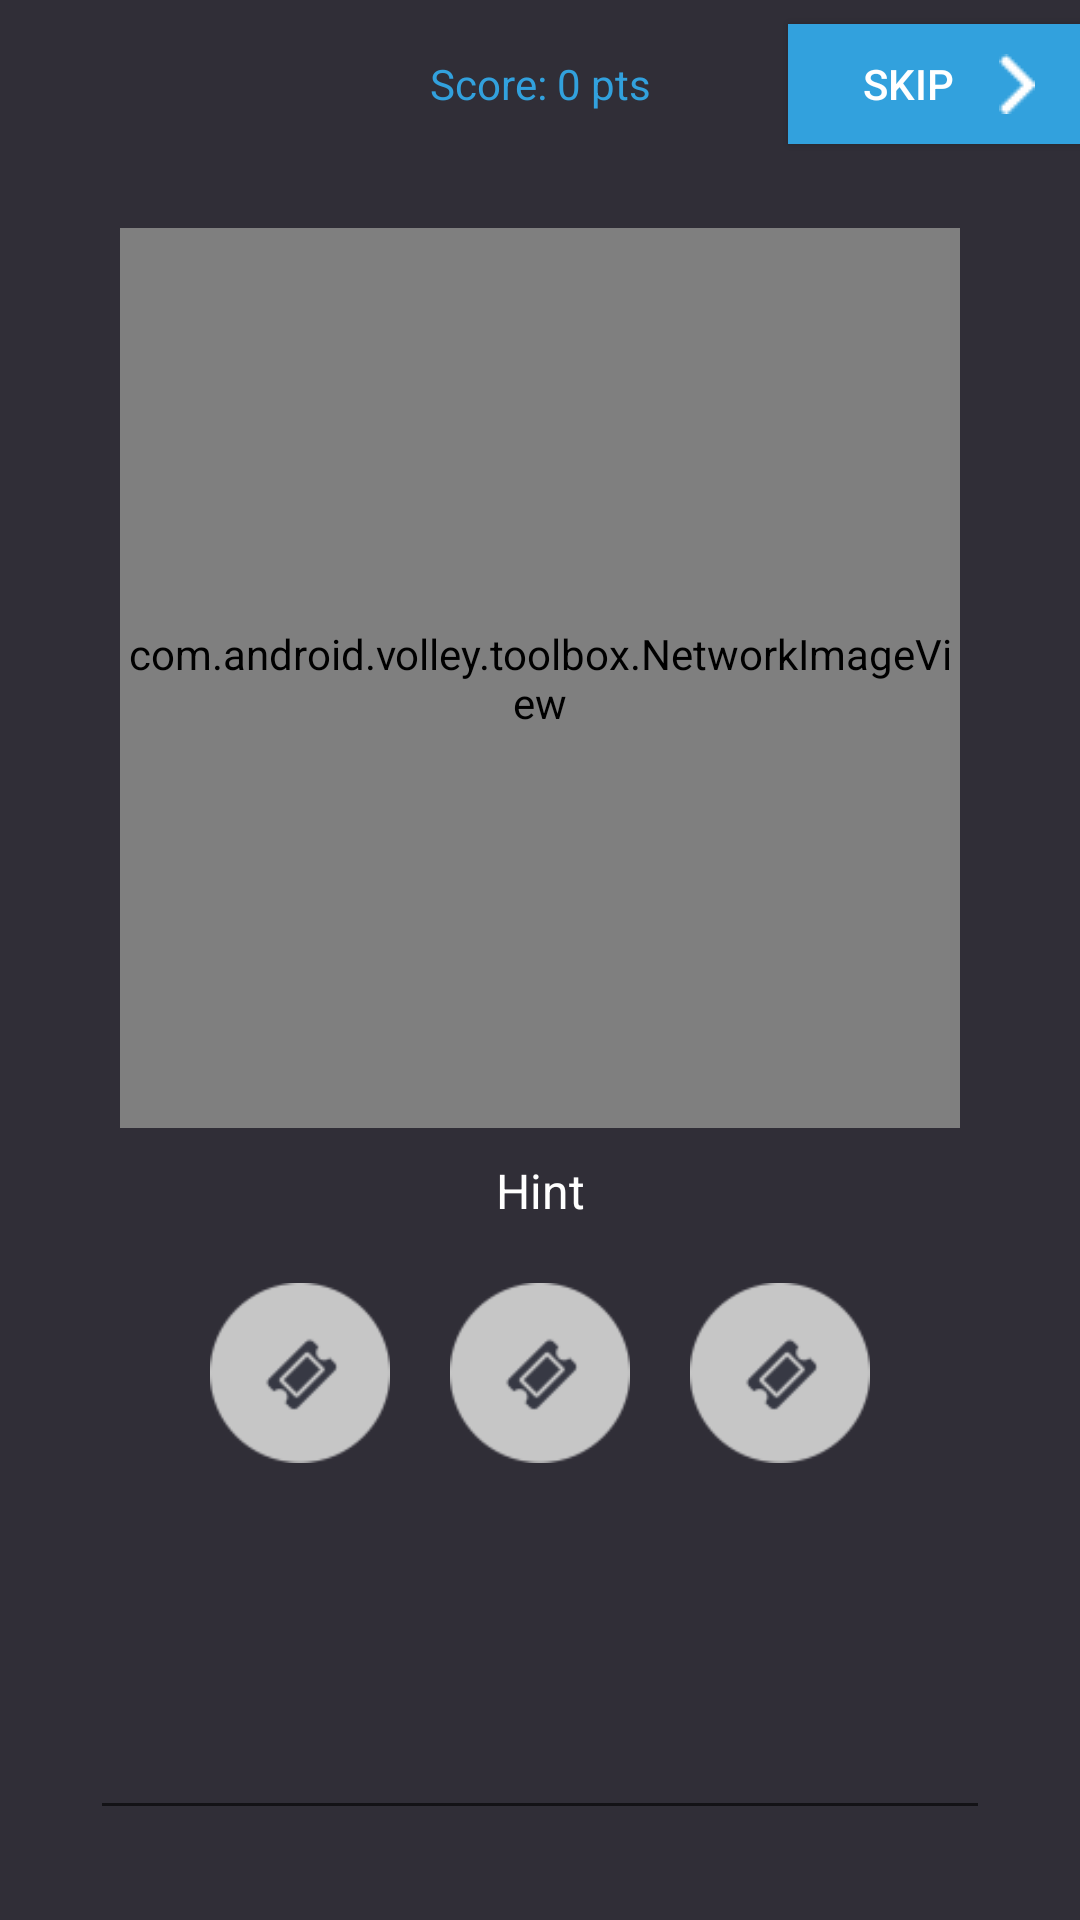

Here is an Android app screen rendered from its layout file. Give the layout XML and the strings, colors and styles it references.
<!-- AndroidManifest.xml: activity theme AppThemeNoActionBar -->
<!-- res/layout/activity_game.xml -->
<?xml version="1.0" encoding="utf-8"?>
<RelativeLayout xmlns:android="http://schemas.android.com/apk/res/android"
    xmlns:tools="http://schemas.android.com/tools"
    android:layout_width="match_parent"
    android:layout_height="match_parent"
    android:background="@color/colorBackground"
    tools:context=".activity.GameActivity">

    <include
        android:id="@+id/game_toolbar_included"
        layout="@layout/activity_game_toolbar"/>

    <RelativeLayout
        android:layout_width="match_parent"
        android:layout_height="match_parent"
        android:layout_alignParentStart="true"
        android:layout_below="@+id/game_toolbar_included"
        android:layout_alignParentBottom="true">

        <com.android.volley.toolbox.NetworkImageView
            android:layout_width="match_parent"
            android:layout_height="300dp"
            android:foregroundGravity="center"
            android:id="@+id/game_illustration"
            android:src="@drawable/illustration"
            android:layout_marginTop="20dp"
            android:layout_marginStart="40dp"
            android:layout_marginEnd="40dp"
            android:scaleType="fitCenter"/>

        <TextView
            android:layout_width="match_parent"
            android:layout_height="wrap_content"
            android:text="@string/game_hint"
            android:id="@+id/game_label_hint"
            android:textColor="@color/colorButtonTextWhite"
            android:layout_below="@+id/game_illustration"
            android:layout_alignParentStart="true"
            android:textSize="16sp"
            android:gravity="center"
            android:layout_marginTop="10dp" />

        <Button
            style="?android:attr/buttonStyleSmall"
            android:layout_width="60dp"
            android:layout_height="60dp"
            android:background="@drawable/hint_hover"
            android:id="@+id/game_button_hint1"
            android:layout_below="@+id/game_label_hint"
            android:layout_toStartOf="@+id/game_button_hint2"
            android:layout_marginTop="20dp"
            android:layout_marginEnd="20dp" />

        <Button
            style="?android:attr/buttonStyleSmall"
            android:layout_width="60dp"
            android:layout_height="60dp"
            android:background="@drawable/hint_hover"
            android:id="@+id/game_button_hint2"
            android:layout_below="@+id/game_label_hint"
            android:layout_centerHorizontal="true"
            android:layout_marginTop="20dp" />

        <Button
            style="?android:attr/buttonStyleSmall"
            android:layout_width="60dp"
            android:layout_height="60dp"
            android:background="@drawable/hint_hover"
            android:id="@+id/game_button_hint3"
            android:layout_below="@+id/game_label_hint"
            android:layout_toEndOf="@+id/game_button_hint2"
            android:layout_marginTop="20dp"
            android:layout_marginStart="20dp" />


        <EditText
            android:layout_width="300dp"
            android:layout_height="wrap_content"
            android:id="@+id/game_answer"
            android:layout_alignParentBottom="true"
            android:layout_centerHorizontal="true"
            android:layout_marginBottom="30dp"
            android:inputType="textEmailAddress|textEmailSubject" />



    </RelativeLayout>

</RelativeLayout>
<!-- res/layout/activity_game_toolbar.xml (included above) -->
<?xml version="1.0" encoding="utf-8"?>
<android.support.v7.widget.Toolbar
    xmlns:android="http://schemas.android.com/apk/res/android"
    android:layout_height="56dp"
    android:id="@+id/game_toolbar"
    android:layout_width="match_parent"
    android:minHeight="?attr/actionBarSize"
    android:background="@color/colorBackground"
    android:theme="@style/ThemeOverlay.AppCompat.ActionBar"
    >
    <TextView
        android:layout_width="wrap_content"
        android:layout_height="wrap_content"
        android:text="@string/game_score_default"
        android:id="@+id/game_label_score"
        android:textColor="@color/colorGame"
        android:layout_gravity="center" />
    <Button
        style="?android:attr/buttonStyleSmall"
        android:layout_width="wrap_content"
        android:layout_height="40dp"
        android:background="@color/colorGame"
        android:drawableEnd="@drawable/arrow_skip"
        android:drawablePadding="15sp"
        android:text="@string/skip"
        android:textColor="@color/colorButtonTextWhite"
        android:id="@+id/game_button_skip"
        android:layout_centerHorizontal="true"
        android:paddingStart="25dp"
        android:paddingEnd="15dp"
        android:clickable="true"
        android:layout_gravity="end"
        android:layout_alignParentEnd="true"/>
</android.support.v7.widget.Toolbar>
<!-- resources referenced by this layout -->
<resources>
  <color name="colorBackground">#302e37</color>
  <color name="colorButtonTextWhite">#ffffff</color>
  <color name="colorGame">#32a1dd</color>
  <!-- drawable arrow_skip: png bitmap (drawable, 197 bytes) -->
  <!-- drawable hint_hover: png bitmap (drawable, 3029 bytes) -->
  <!-- drawable illustration: png bitmap (drawable, 277004 bytes) -->
  <string name="game_hint">Hint</string>
  <string name="game_score_default">Score: 0 pts</string>
  <string name="skip">skip</string>
  <style name="AppThemeNoActionBar" parent="Theme.AppCompat.Light.NoActionBar">
          <item name="colorPrimary">@color/colorPrimary</item>
          <item name="colorPrimaryDark">@color/colorPrimaryDark</item>
          <item name="colorAccent">@color/colorAccent</item>
      </style>
  <color name="colorPrimary">#302e37</color>
  <color name="colorPrimaryDark">#303F9F</color>
  <color name="colorAccent">#FF4081</color>
</resources>
